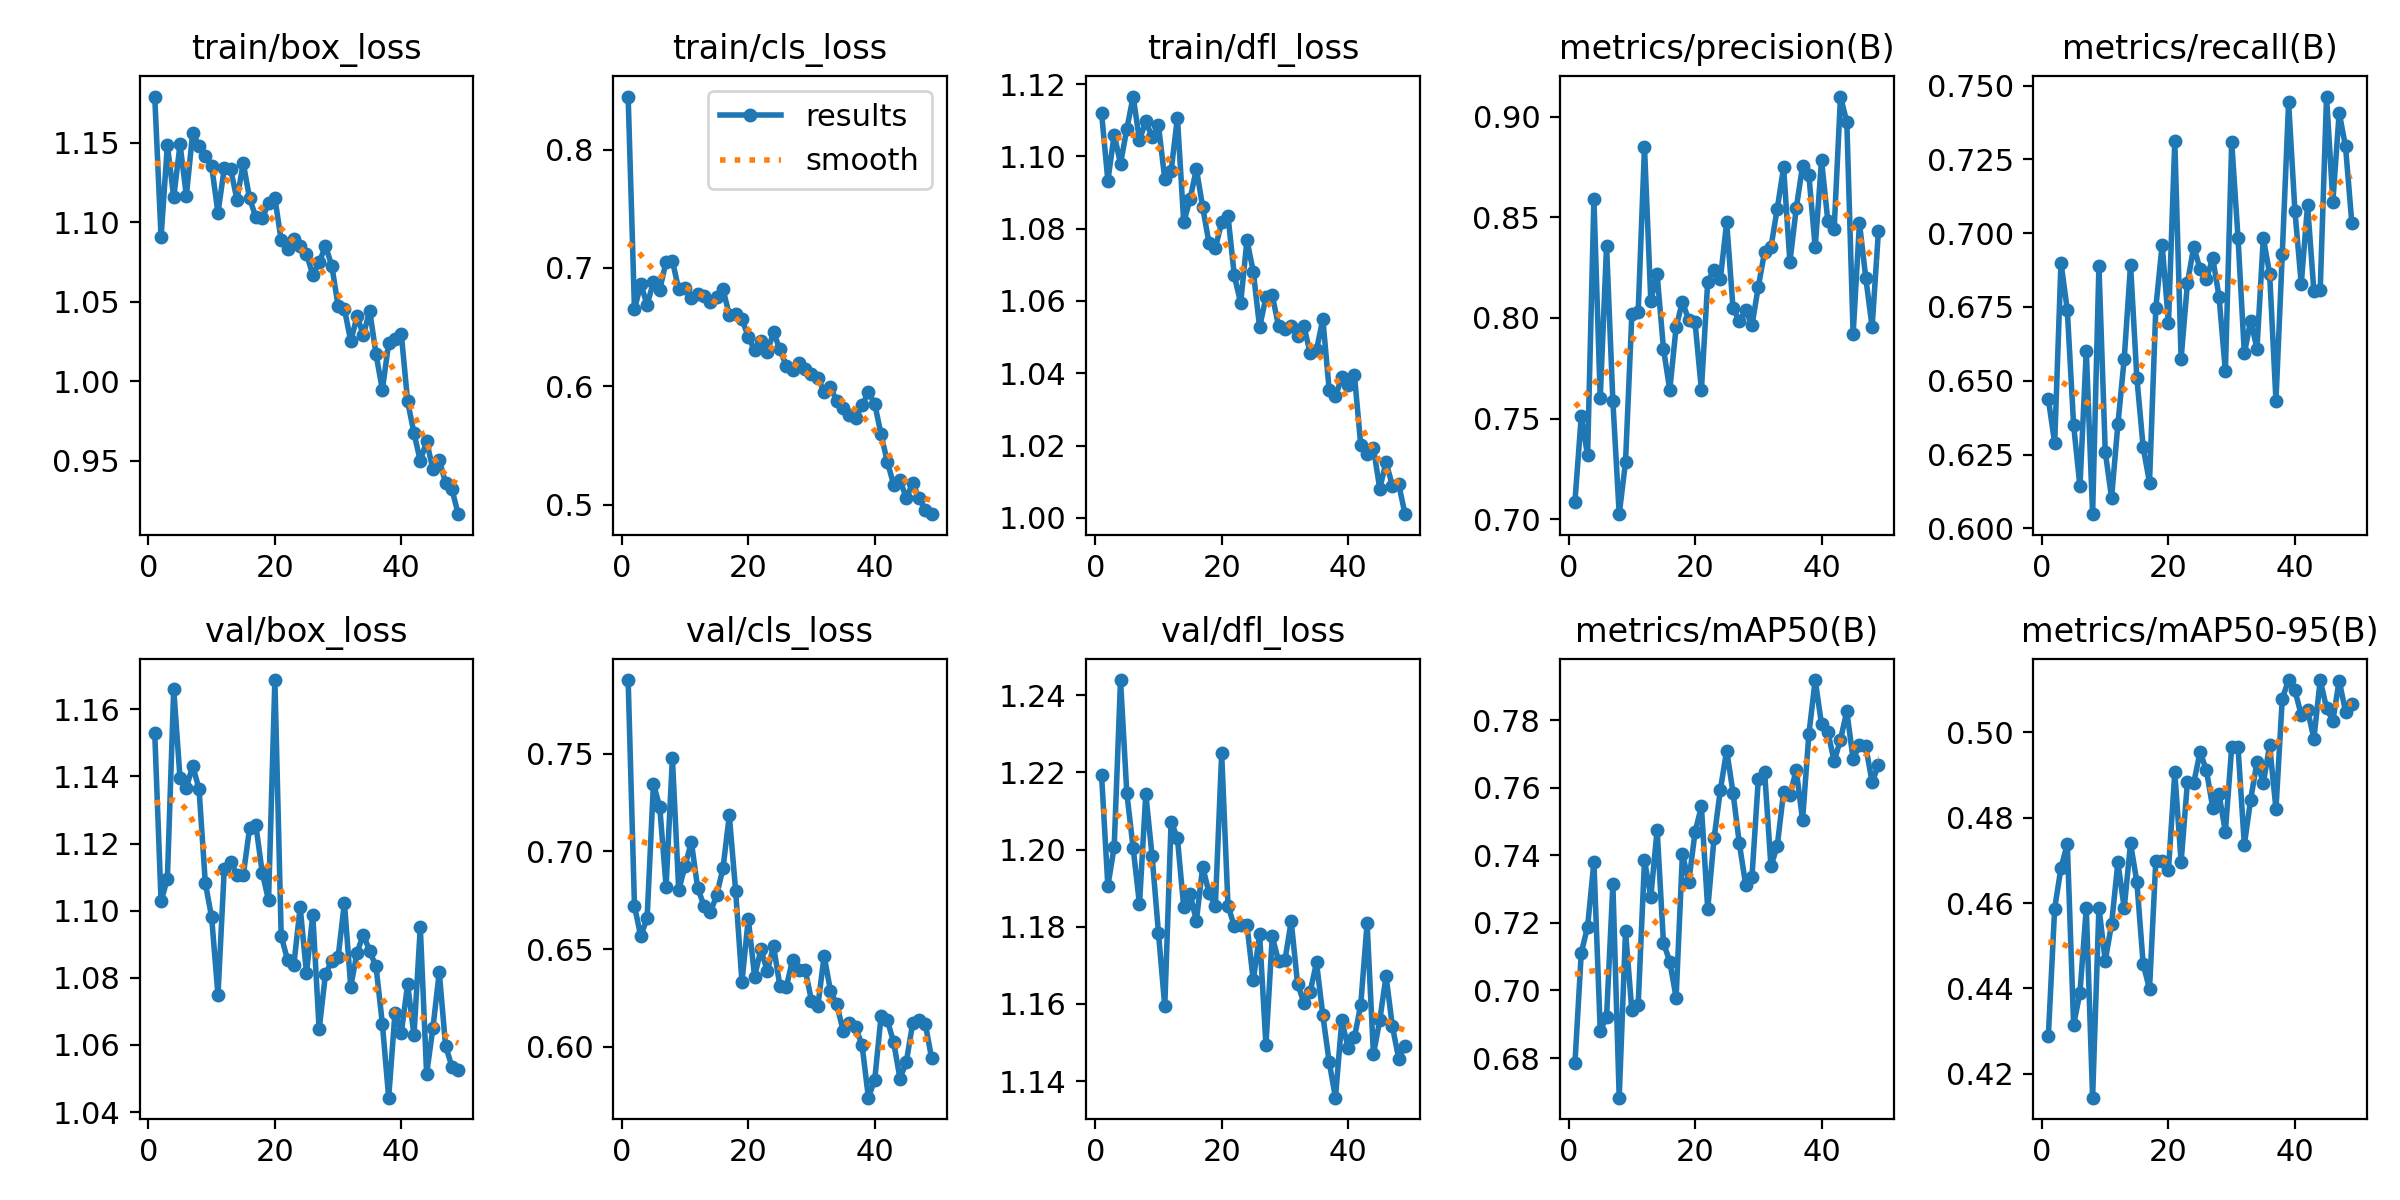

The file beside this chart, header and first rows:
epoch, time, train/box_loss, train/cls_loss, train/dfl_loss, metrics/precision(B), metrics/recall(B), metrics/mAP50(B), metrics/mAP50-95(B), val/box_loss, val/cls_loss, val/dfl_loss, lr/pg0, lr/pg1, lr/pg2
1, 13.27, 1.179, 0.8449, 1.112, 0.7087, 0.6439, 0.6785, 0.4289, 1.153, 0.7877, 1.219, 0.0002572, 0.0002572, 0.0002572
2, 19.38, 1.091, 0.6652, 1.093, 0.7511, 0.6289, 0.7111, 0.4587, 1.103, 0.6722, 1.191, 0.0005183, 0.0005183, 0.0005183
3, 25.46, 1.149, 0.6863, 1.106, 0.7317, 0.69, 0.7189, 0.4683, 1.11, 0.6565, 1.201, 0.0007686, 0.0007686, 0.0007686
4, 31.1, 1.116, 0.669, 1.098, 0.859, 0.6739, 0.738, 0.4739, 1.166, 0.666, 1.244, 0.001008, 0.001008, 0.001008
5, 36.91, 1.149, 0.688, 1.108, 0.7601, 0.6349, 0.6881, 0.4314, 1.139, 0.7346, 1.215, 0.001237, 0.001237, 0.001237
6, 42.67, 1.117, 0.6818, 1.117, 0.8359, 0.6142, 0.6922, 0.439, 1.137, 0.7227, 1.2, 0.001288, 0.001288, 0.001288
7, 48.33, 1.156, 0.7053, 1.104, 0.7585, 0.6603, 0.7314, 0.4588, 1.143, 0.6821, 1.186, 0.001259, 0.001259, 0.001259
8, 54.07, 1.148, 0.706, 1.11, 0.7024, 0.6048, 0.6683, 0.4144, 1.136, 0.7479, 1.214, 0.001231, 0.001231, 0.001231
9, 59.88, 1.142, 0.6819, 1.105, 0.7284, 0.6889, 0.7175, 0.4589, 1.108, 0.6801, 1.198, 0.001203, 0.001203, 0.001203
10, 65.54, 1.135, 0.6833, 1.109, 0.8018, 0.626, 0.6941, 0.4465, 1.098, 0.6927, 1.178, 0.001174, 0.001174, 0.001174
11, 71.25, 1.106, 0.6742, 1.094, 0.8029, 0.6103, 0.6956, 0.4551, 1.075, 0.7048, 1.159, 0.001146, 0.001146, 0.001146
12, 77.1, 1.134, 0.6778, 1.096, 0.8848, 0.6353, 0.7385, 0.4696, 1.113, 0.6813, 1.207, 0.001118, 0.001118, 0.001118
13, 82.7, 1.133, 0.6767, 1.111, 0.8086, 0.6574, 0.7277, 0.4588, 1.115, 0.6722, 1.203, 0.001089, 0.001089, 0.001089
14, 88.44, 1.114, 0.671, 1.082, 0.8217, 0.6893, 0.7476, 0.474, 1.111, 0.6688, 1.185, 0.001061, 0.001061, 0.001061
15, 94.29, 1.137, 0.6757, 1.088, 0.7847, 0.651, 0.7141, 0.465, 1.111, 0.6776, 1.188, 0.001033, 0.001033, 0.001033
16, 99.96, 1.115, 0.6821, 1.097, 0.7642, 0.6275, 0.7085, 0.4457, 1.125, 0.6914, 1.182, 0.001005, 0.001005, 0.001005
17, 105.7, 1.103, 0.6603, 1.086, 0.7954, 0.6155, 0.6979, 0.4399, 1.125, 0.7184, 1.196, 0.0009763, 0.0009763, 0.0009763
18, 111.4, 1.102, 0.6608, 1.076, 0.8081, 0.6747, 0.7405, 0.47, 1.111, 0.6799, 1.189, 0.000948, 0.000948, 0.000948
19, 117, 1.112, 0.6566, 1.075, 0.7989, 0.6961, 0.7321, 0.4699, 1.103, 0.6332, 1.185, 0.0009197, 0.0009197, 0.0009197
20, 122.7, 1.115, 0.642, 1.082, 0.7977, 0.6694, 0.7469, 0.4678, 1.169, 0.6655, 1.225, 0.0008914, 0.0008914, 0.0008914
21, 128.5, 1.088, 0.6303, 1.083, 0.7643, 0.7313, 0.7544, 0.4906, 1.093, 0.636, 1.185, 0.0008631, 0.0008631, 0.0008631
22, 134.2, 1.083, 0.6384, 1.067, 0.8181, 0.6575, 0.7241, 0.4696, 1.085, 0.6499, 1.18, 0.0008348, 0.0008348, 0.0008348
23, 139.8, 1.089, 0.6294, 1.059, 0.8237, 0.6831, 0.745, 0.4884, 1.084, 0.6389, 1.18, 0.0008065, 0.0008065, 0.0008065
24, 145.6, 1.085, 0.6456, 1.077, 0.8194, 0.6954, 0.7594, 0.4882, 1.101, 0.6514, 1.18, 0.0007782, 0.0007782, 0.0007782
25, 151.3, 1.08, 0.6311, 1.068, 0.8476, 0.6877, 0.771, 0.4954, 1.081, 0.6313, 1.166, 0.0007499, 0.0007499, 0.0007499
26, 157.1, 1.067, 0.6176, 1.053, 0.8048, 0.6845, 0.7585, 0.4911, 1.099, 0.6305, 1.178, 0.0007216, 0.0007216, 0.0007216
27, 162.9, 1.075, 0.6135, 1.061, 0.7985, 0.6915, 0.7435, 0.4824, 1.065, 0.6445, 1.149, 0.0006934, 0.0006934, 0.0006934
28, 168.7, 1.085, 0.6193, 1.062, 0.804, 0.6784, 0.7313, 0.4855, 1.081, 0.6395, 1.177, 0.0006651, 0.0006651, 0.0006651
29, 174.4, 1.073, 0.6147, 1.053, 0.7963, 0.6532, 0.7336, 0.4767, 1.085, 0.6395, 1.171, 0.0006368, 0.0006368, 0.0006368
30, 180.2, 1.047, 0.6103, 1.052, 0.8155, 0.7309, 0.7625, 0.4965, 1.086, 0.6237, 1.171, 0.0006085, 0.0006085, 0.0006085
31, 185.8, 1.045, 0.6068, 1.053, 0.8329, 0.6984, 0.7646, 0.4965, 1.102, 0.6208, 1.181, 0.0005802, 0.0005802, 0.0005802
32, 191.7, 1.025, 0.5955, 1.05, 0.8351, 0.6593, 0.7368, 0.4737, 1.077, 0.6466, 1.165, 0.0005519, 0.0005519, 0.0005519
33, 197.3, 1.041, 0.5991, 1.053, 0.8544, 0.6703, 0.7427, 0.4843, 1.088, 0.6287, 1.16, 0.0005236, 0.0005236, 0.0005236
34, 202.9, 1.029, 0.5875, 1.045, 0.8748, 0.6609, 0.7588, 0.4931, 1.093, 0.6218, 1.163, 0.0004953, 0.0004953, 0.0004953
35, 208.7, 1.044, 0.5818, 1.046, 0.8278, 0.6984, 0.7579, 0.4881, 1.088, 0.6082, 1.171, 0.000467, 0.000467, 0.000467
36, 214.4, 1.017, 0.5761, 1.055, 0.8545, 0.6863, 0.7652, 0.497, 1.083, 0.6124, 1.157, 0.0004387, 0.0004387, 0.0004387
37, 220.2, 0.9946, 0.573, 1.035, 0.8755, 0.6433, 0.7504, 0.482, 1.066, 0.61, 1.145, 0.0004104, 0.0004104, 0.0004104
38, 226, 1.024, 0.5839, 1.034, 0.871, 0.693, 0.7759, 0.5079, 1.044, 0.6008, 1.136, 0.0003821, 0.0003821, 0.0003821
39, 231.8, 1.027, 0.5948, 1.039, 0.835, 0.7443, 0.7918, 0.5123, 1.07, 0.574, 1.156, 0.0003538, 0.0003538, 0.0003538
40, 237.6, 1.029, 0.5853, 1.037, 0.8784, 0.7075, 0.7788, 0.5098, 1.064, 0.5832, 1.149, 0.0003255, 0.0003255, 0.0003255
41, 245.9, 0.9872, 0.5593, 1.039, 0.8481, 0.6828, 0.7765, 0.5041, 1.078, 0.6156, 1.151, 0.0002972, 0.0002972, 0.0002972
42, 251.8, 0.9673, 0.5361, 1.02, 0.8443, 0.7095, 0.7678, 0.5052, 1.063, 0.6136, 1.16, 0.0002689, 0.0002689, 0.0002689
43, 257.4, 0.9498, 0.5168, 1.018, 0.9101, 0.6803, 0.7742, 0.4985, 1.095, 0.6023, 1.181, 0.0002406, 0.0002406, 0.0002406
44, 263.2, 0.9621, 0.5211, 1.019, 0.8974, 0.6806, 0.7826, 0.5123, 1.051, 0.5838, 1.147, 0.0002123, 0.0002123, 0.0002123
45, 268.7, 0.9445, 0.5052, 1.008, 0.7918, 0.7463, 0.7684, 0.5057, 1.065, 0.5925, 1.156, 0.0001841, 0.0001841, 0.0001841
46, 274.2, 0.9503, 0.5185, 1.015, 0.8472, 0.7107, 0.7727, 0.5027, 1.082, 0.612, 1.167, 0.0001558, 0.0001558, 0.0001558
47, 280, 0.936, 0.5055, 1.009, 0.8199, 0.7408, 0.7722, 0.5122, 1.06, 0.6139, 1.154, 0.0001275, 0.0001275, 0.0001275
48, 285.6, 0.932, 0.4958, 1.009, 0.7955, 0.7294, 0.7616, 0.5049, 1.054, 0.6118, 1.146, 9.91726e-05, 9.91726e-05, 9.91726e-05
49, 291.1, 0.9163, 0.4919, 1.001, 0.8431, 0.7034, 0.7667, 0.5066, 1.053, 0.5942, 1.149, 7.08784e-05, 7.08784e-05, 7.08784e-05
